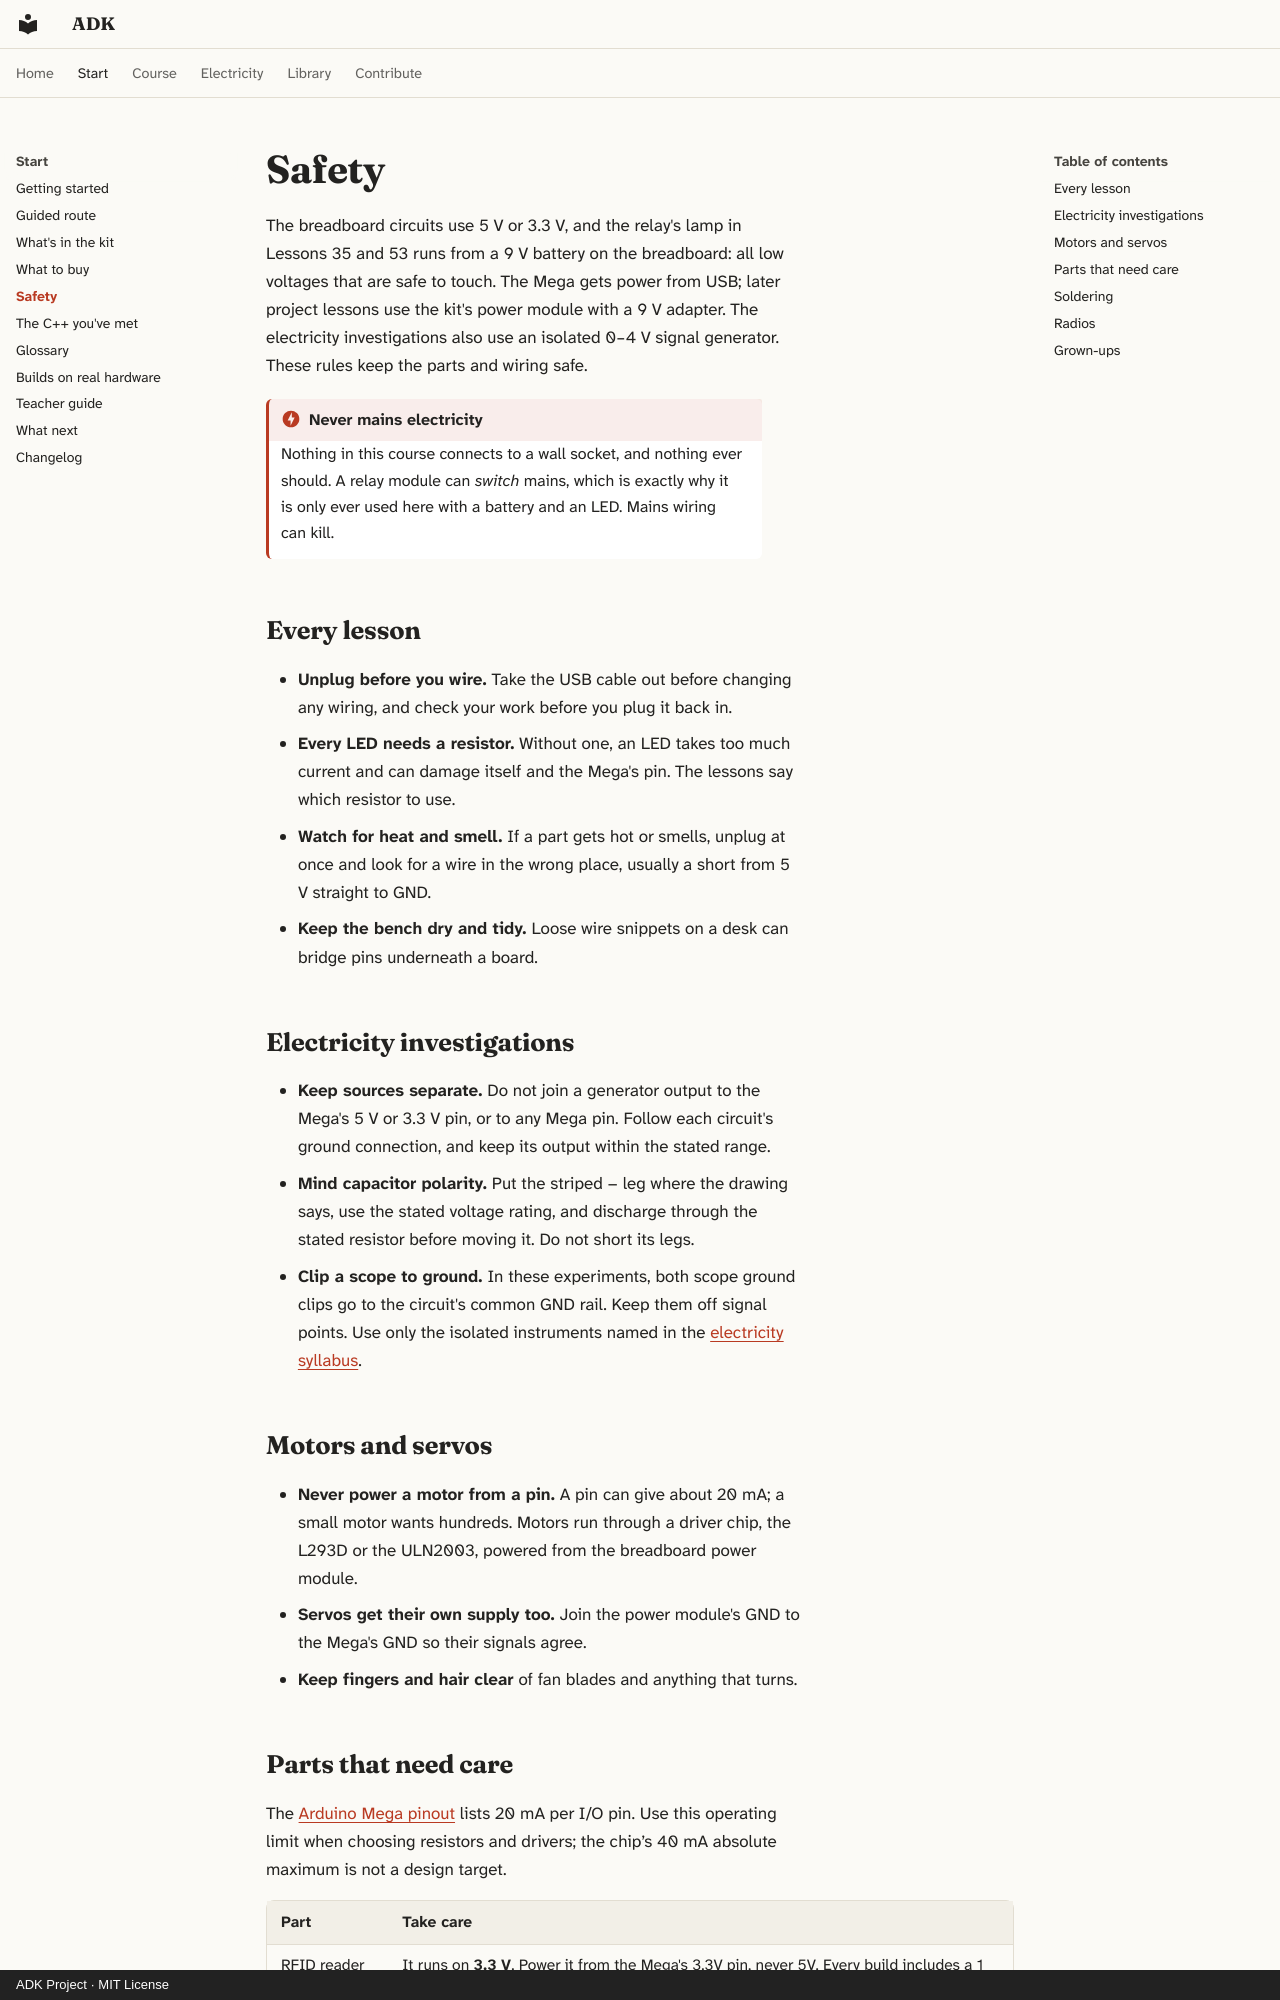

repository: spincyc/adk · page: safety/index.html · generator: mkdocs · copyright: ADK Project · MIT License

# Safety

The breadboard circuits use 5 V or 3.3 V, and the relay's lamp in Lessons
35 and 53 runs from a 9 V battery on the breadboard: all low voltages that
are safe to touch. The Mega gets power from USB; later project lessons use
the kit's power module with a 9 V adapter. The electricity investigations
also use an isolated 0–4 V signal generator. These rules keep the parts
and wiring safe.

!!! danger "Never mains electricity"
    Nothing in this course connects to a wall socket, and nothing ever
    should. A relay module can *switch* mains, which is exactly why it is
    only ever used here with a battery and an LED. Mains wiring can kill.

## Every lesson

- **Unplug before you wire.** Take the USB cable out before changing any
  wiring, and check your work before you plug it back in.
- **Every LED needs a resistor.** Without one, an LED takes too much current
  and can damage itself and the Mega's pin. The lessons say which resistor
  to use.
- **Watch for heat and smell.** If a part gets hot or smells, unplug at once
  and look for a wire in the wrong place, usually a short from 5 V straight
  to GND.
- **Keep the bench dry and tidy.** Loose wire snippets on a desk can bridge
  pins underneath a board.

## Electricity investigations

- **Keep sources separate.** Do not join a generator output to the Mega's
  5 V or 3.3 V pin, or to any Mega pin. Follow each circuit's ground
  connection, and keep its output within the stated range.
- **Mind capacitor polarity.** Put the striped − leg where the drawing says,
  use the stated voltage rating, and discharge through the stated resistor
  before moving it. Do not short its legs.
- **Clip a scope to ground.** In these experiments, both scope ground clips
  go to the circuit's common GND rail. Keep them off signal points. Use only
  the isolated instruments named in the [electricity syllabus](electricity/index.md).

## Motors and servos

- **Never power a motor from a pin.** A pin can give about 20 mA; a small
  motor wants hundreds. Motors run through a driver chip, the L293D or the
  ULN2003, powered from the breadboard power module.
- **Servos get their own supply too.** Join the power module's GND to the
  Mega's GND so their signals agree.
- **Keep fingers and hair clear** of fan blades and anything that turns.
